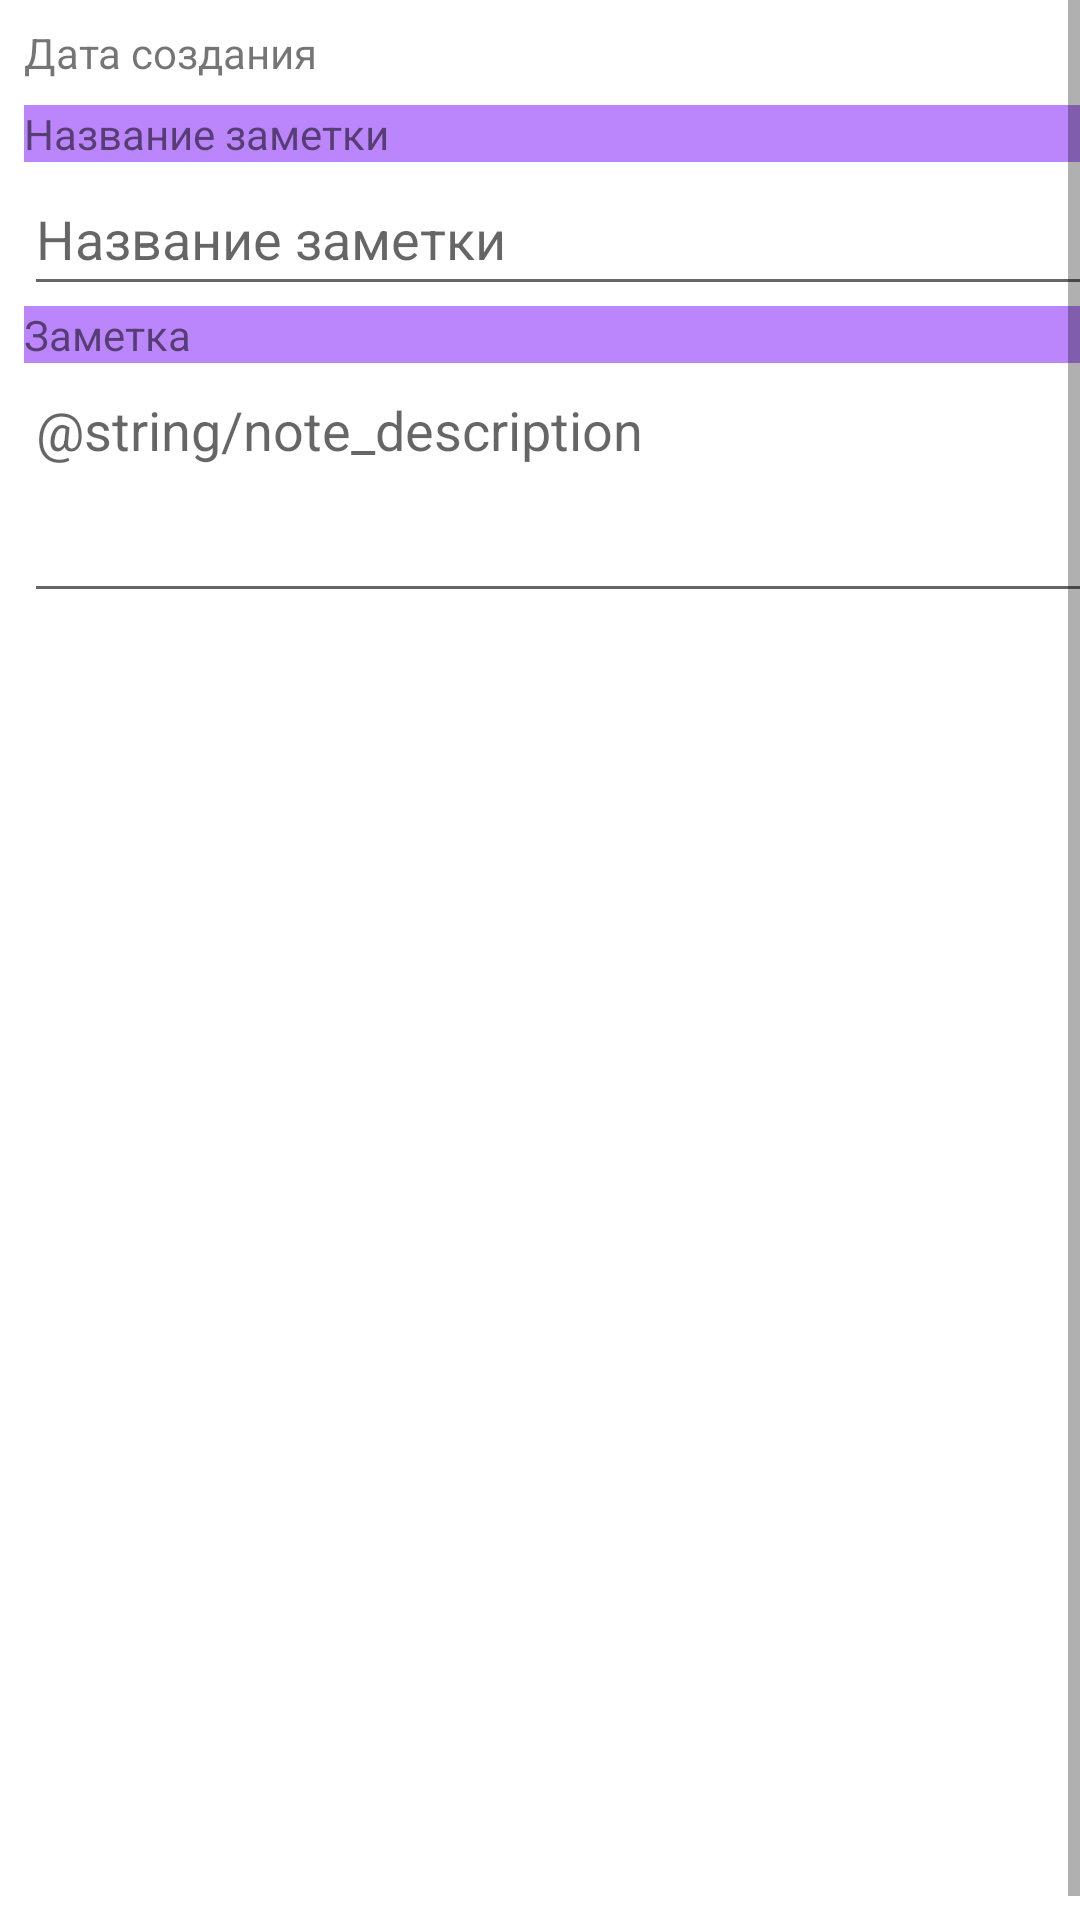

Android layout source for this screen:
<!-- AndroidManifest.xml: application theme Theme.NotesVsShoppingList -->
<!-- res/layout/fragment_edit_notes.xml -->
<?xml version="1.0" encoding="utf-8"?>
<ScrollView xmlns:android="http://schemas.android.com/apk/res/android"
    xmlns:app="http://schemas.android.com/apk/res-auto"
    xmlns:tools="http://schemas.android.com/tools"
    android:layout_width="match_parent"
    android:layout_height="match_parent"
    android:fillViewport="true"
    tools:context=".ui.notes.EditNotesFragment">

    <androidx.constraintlayout.widget.ConstraintLayout
        android:layout_width="match_parent"
        android:layout_height="wrap_content"
        android:layout_margin="@dimen/default_margin">

        <androidx.appcompat.widget.AppCompatTextView
            android:id="@+id/date_header"
            android:layout_width="0dp"
            android:layout_height="wrap_content"
            android:text="@string/notes_date"
            app:layout_constraintEnd_toStartOf="@+id/date"
            app:layout_constraintStart_toStartOf="parent"
            app:layout_constraintTop_toTopOf="parent" />

        <androidx.appcompat.widget.AppCompatTextView
            android:id="@+id/date"
            android:layout_width="0dp"
            android:layout_height="wrap_content"
            android:paddingHorizontal="@dimen/default_padding"
            android:paddingBottom="@dimen/default_padding"
            app:layout_constraintEnd_toEndOf="parent"
            app:layout_constraintStart_toEndOf="@+id/date_header"
            app:layout_constraintTop_toTopOf="parent" />

        <androidx.appcompat.widget.AppCompatTextView
            android:id="@+id/name_header"
            android:layout_width="match_parent"
            android:layout_height="wrap_content"
            android:background="@color/purple_200"
            android:text="@string/notes_name"
            app:layout_constraintEnd_toEndOf="parent"
            app:layout_constraintStart_toStartOf="parent"
            app:layout_constraintTop_toBottomOf="@id/date" />

        <androidx.appcompat.widget.AppCompatEditText
            android:id="@+id/name"
            android:layout_width="match_parent"
            android:layout_height="wrap_content"
            android:hint="@string/notes_name"
            android:minHeight="48dp"
            app:layout_constraintEnd_toEndOf="parent"
            app:layout_constraintStart_toStartOf="parent"
            app:layout_constraintTop_toBottomOf="@id/name_header" />

        <androidx.appcompat.widget.AppCompatTextView
            android:id="@+id/description_header"
            android:layout_width="match_parent"
            android:layout_height="wrap_content"
            android:background="@color/purple_200"
            android:text="@string/notes_description"
            app:layout_constraintEnd_toEndOf="parent"
            app:layout_constraintStart_toStartOf="parent"
            app:layout_constraintTop_toBottomOf="@id/name" />

        <androidx.appcompat.widget.AppCompatEditText
            android:id="@+id/description"
            android:layout_width="match_parent"
            android:layout_height="wrap_content"
            android:gravity="start"
            android:hint="@string/note_description"
            android:inputType="textMultiLine"
            android:minLines="@integer/number_lines"
            app:layout_constraintEnd_toEndOf="parent"
            app:layout_constraintStart_toStartOf="parent"
            app:layout_constraintTop_toBottomOf="@id/description_header" />

    </androidx.constraintlayout.widget.ConstraintLayout>
</ScrollView>
<!-- resources referenced by this layout -->
<resources>
  <color name="purple_200">#FFBB86FC</color>
  <dimen name="default_margin">8dp</dimen>
  <dimen name="default_padding">8dp</dimen>
  <integer name="number_lines">3</integer>
  <string name="notes_date">Дата создания</string>
  <string name="notes_description">Заметка</string>
  <string name="notes_name">Название заметки</string>
  <style name="Theme.NotesVsShoppingList" parent="Theme.MaterialComponents.DayNight.NoActionBar">
          
          <item name="colorPrimary">@color/purple_500</item>
          <item name="colorPrimaryVariant">@color/purple_700</item>
          <item name="colorOnPrimary">@color/white</item>
          
          <item name="colorSecondary">@color/teal_200</item>
          <item name="colorSecondaryVariant">@color/teal_700</item>
          <item name="colorOnSecondary">@color/black</item>
          
          <item name="android:statusBarColor" tools:targetApi="l">?attr/colorPrimaryVariant</item>
          
      </style>
  <color name="purple_500">#FF6200EE</color>
  <color name="purple_700">#FF3700B3</color>
  <color name="white">#FFFFFFFF</color>
  <color name="teal_200">#FF03DAC5</color>
  <color name="teal_700">#FF018786</color>
  <color name="black">#FF000000</color>
</resources>
